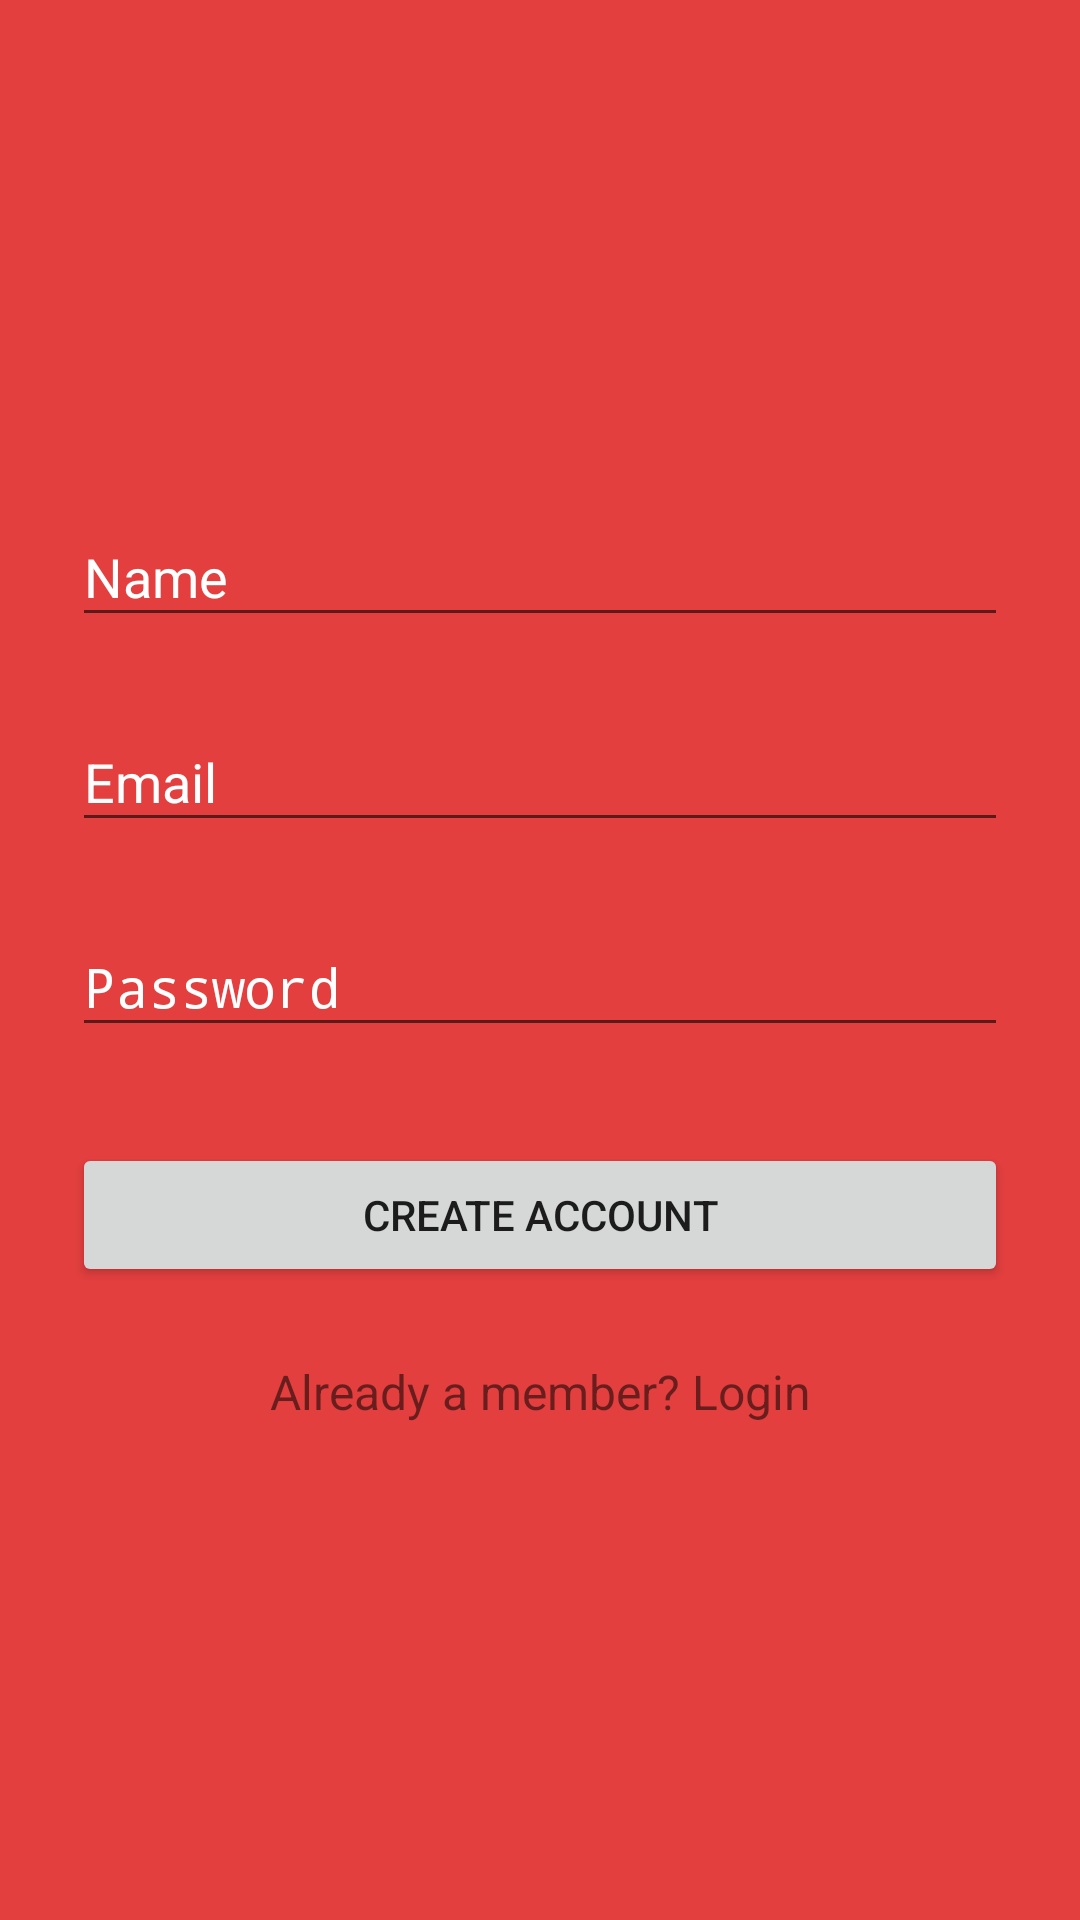

Produce the Android XML layout that renders to this screen, including the resource entries it uses.
<!-- AndroidManifest.xml: application theme AppTheme -->
<!-- res/layout/content_signup.xml -->
<?xml version="1.0" encoding="utf-8"?>
<android.support.constraint.ConstraintLayout xmlns:android="http://schemas.android.com/apk/res/android"
    xmlns:app="http://schemas.android.com/apk/res-auto"
    xmlns:tools="http://schemas.android.com/tools"
    android:layout_width="match_parent"
    android:layout_height="match_parent"
    app:layout_behavior="@string/appbar_scrolling_view_behavior"
    tools:context=".Signup"
    android:background="@color/primary"
    tools:showIn="@layout/activity_signup2">

    <ScrollView
        xmlns:android="http://schemas.android.com/apk/res/android"
        android:layout_width="fill_parent"
        android:layout_height="fill_parent"
        android:fitsSystemWindows="true"
        tools:ignore="MissingConstraints">

        <LinearLayout
            android:orientation="vertical"
            android:layout_width="match_parent"
            android:layout_height="wrap_content"
            android:paddingTop="56dp"
            android:paddingLeft="24dp"
            android:paddingRight="24dp">

            <ImageView
                android:layout_width="wrap_content"
                android:layout_height="72dp"
                android:layout_marginBottom="24dp"
                android:layout_gravity="center_horizontal" />

            
            <android.support.design.widget.TextInputLayout
                android:layout_width="match_parent"
                android:layout_height="wrap_content"
                android:layout_marginTop="8dp"
                android:textColorHint="@color/white"
                android:layout_marginBottom="8dp">
                <EditText android:id="@+id/input_name"
                    android:layout_width="match_parent"
                    android:layout_height="wrap_content"
                    android:inputType="textCapWords"
                    android:hint="Name" />
            </android.support.design.widget.TextInputLayout>

            
            <android.support.design.widget.TextInputLayout
                android:layout_width="match_parent"
                android:layout_height="wrap_content"
                android:layout_marginTop="8dp"
                android:textColorHint="@color/white"
                android:layout_marginBottom="8dp">
                <EditText android:id="@+id/input_email"
                    android:layout_width="match_parent"
                    android:layout_height="wrap_content"
                    android:inputType="textEmailAddress"
                    android:hint="Email" />
            </android.support.design.widget.TextInputLayout>

            
            <android.support.design.widget.TextInputLayout
                android:layout_width="match_parent"
                android:layout_height="wrap_content"
                android:textColorHint="@color/white"
                android:layout_marginTop="8dp"
                android:layout_marginBottom="8dp">
                <EditText android:id="@+id/input_password"
                    android:layout_width="match_parent"
                    android:layout_height="wrap_content"
                    android:inputType="textPassword"
                    android:hint="Password"/>
            </android.support.design.widget.TextInputLayout>

            
            <android.support.v7.widget.AppCompatButton
                android:id="@+id/btn_signup"
                android:layout_width="fill_parent"
                android:layout_height="wrap_content"
                android:layout_marginTop="24dp"
                android:layout_marginBottom="24dp"
                android:padding="12dp"
                android:text="Create Account"/>

            <TextView android:id="@+id/link_login"
                android:layout_width="fill_parent"
                android:layout_height="wrap_content"
                android:layout_marginBottom="24dp"
                android:text="Already a member? Login"
                android:gravity="center"
                android:textSize="16dip"/>

        </LinearLayout>
    </ScrollView>

</android.support.constraint.ConstraintLayout>
<!-- res/layout/activity_signup2.xml (included above) -->
<?xml version="1.0" encoding="utf-8"?>
<android.support.design.widget.CoordinatorLayout xmlns:android="http://schemas.android.com/apk/res/android"
    xmlns:app="http://schemas.android.com/apk/res-auto"
    xmlns:tools="http://schemas.android.com/tools"
    android:layout_width="match_parent"
    android:layout_height="match_parent"
    tools:context=".Signup">



    <include layout="@layout/content_signup" />



</android.support.design.widget.CoordinatorLayout>
<!-- resources referenced by this layout -->
<resources>
  <color name="primary">#E43F3F</color>
  <color name="white">#FFFFFF</color>
  <style name="AppTheme" parent="Theme.AppCompat.Light.DarkActionBar">
          
          <item name="colorPrimary">@color/colorPrimary</item>
          <item name="colorPrimaryDark">@color/colorPrimaryDark</item>
          <item name="colorAccent">@color/colorAccent</item>
      </style>
  <color name="colorPrimary">#008577</color>
  <color name="colorPrimaryDark">#00574B</color>
  <color name="colorAccent">#D81B60</color>
</resources>
